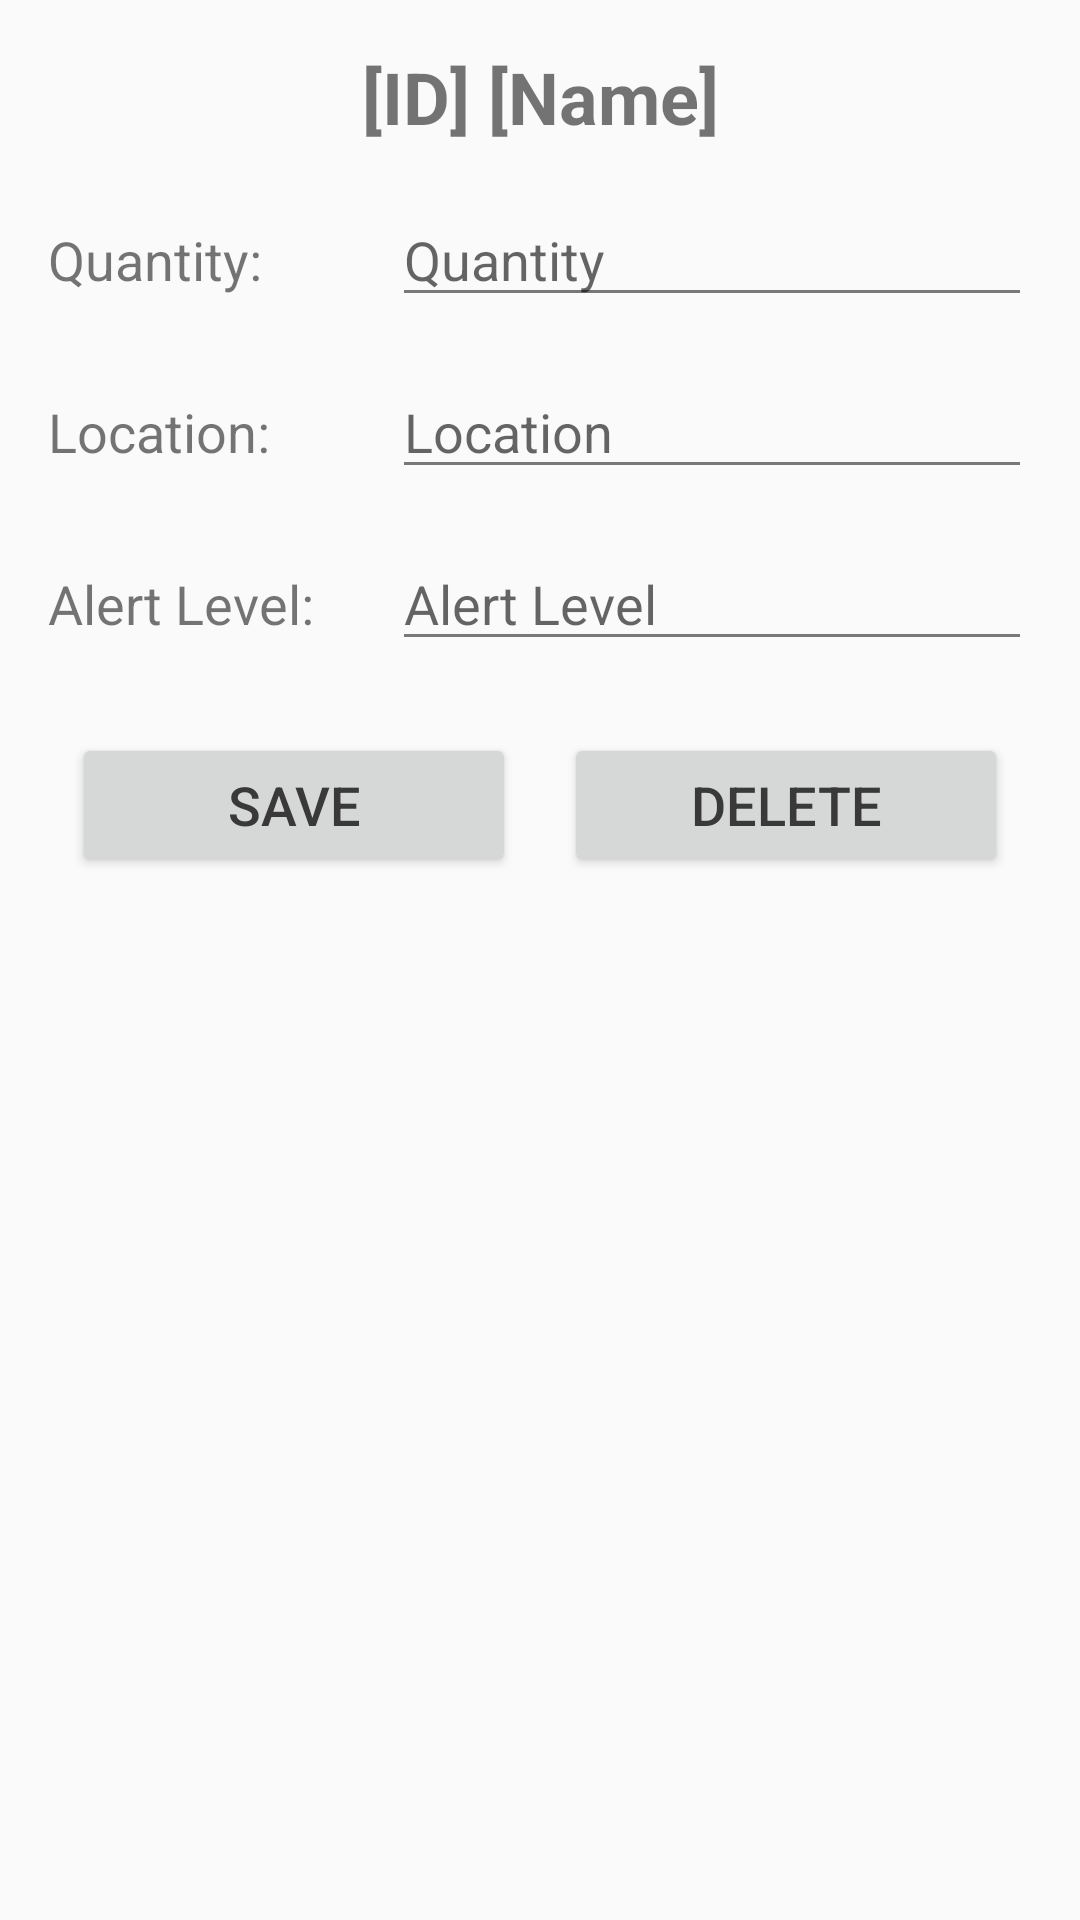

Android layout source for this screen:
<!-- AndroidManifest.xml: application theme Theme.StockSense -->
<!-- res/layout/activity_item_details.xml -->
<?xml version="1.0" encoding="utf-8"?>
<LinearLayout xmlns:android="http://schemas.android.com/apk/res/android"
    android:layout_width="match_parent"
    android:layout_height="match_parent"
    android:orientation="vertical"
    android:padding="16dp">

    <TextView
        android:id="@+id/item_header"
        android:layout_width="match_parent"
        android:layout_height="wrap_content"
        android:text="[ID] [Name]"
        android:textSize="24sp"
        android:textStyle="bold"
        android:layout_marginBottom="16dp"
        android:gravity="center"/>

    <LinearLayout
        android:layout_width="match_parent"
        android:layout_height="wrap_content"
        android:orientation="horizontal"
        android:layout_marginBottom="16dp">

        <TextView
            android:layout_width="0dp"
            android:layout_height="wrap_content"
            android:layout_weight="1"
            android:text="Quantity:"
            android:textSize="18sp"
            android:layout_marginEnd="8dp"/>

        <EditText
            android:id="@+id/item_quantity"
            android:layout_width="0dp"
            android:layout_height="wrap_content"
            android:layout_weight="2"
            android:hint="@string/item_quantity"
            android:inputType="number"
            android:textSize="18sp"/>
    </LinearLayout>

    <LinearLayout
        android:layout_width="match_parent"
        android:layout_height="wrap_content"
        android:orientation="horizontal"
        android:layout_marginBottom="16dp">

        <TextView
            android:layout_width="0dp"
            android:layout_height="wrap_content"
            android:layout_weight="1"
            android:text="Location:"
            android:textSize="18sp"
            android:layout_marginEnd="8dp"/>

        <EditText
            android:id="@+id/item_location"
            android:layout_width="0dp"
            android:layout_height="wrap_content"
            android:layout_weight="2"
            android:hint="@string/item_location"
            android:textSize="18sp"/>
    </LinearLayout>

    <LinearLayout
        android:layout_width="match_parent"
        android:layout_height="wrap_content"
        android:orientation="horizontal"
        android:layout_marginBottom="16dp">

        <TextView
            android:layout_width="0dp"
            android:layout_height="wrap_content"
            android:layout_weight="1"
            android:text="Alert Level:"
            android:textSize="18sp"
            android:layout_marginEnd="8dp"/>

        <EditText
            android:id="@+id/item_alert_level"
            android:layout_width="0dp"
            android:layout_height="wrap_content"
            android:layout_weight="2"
            android:hint="Alert Level"
            android:inputType="number"
            android:textSize="18sp"/>
    </LinearLayout>

    <LinearLayout
        android:layout_width="match_parent"
        android:layout_height="wrap_content"
        android:orientation="horizontal"
        android:gravity="center">

        <Button
            android:id="@+id/save_button"
            android:layout_width="0dp"
            android:layout_height="wrap_content"
            android:layout_weight="1"
            android:text="@string/save_button_text"
            android:textSize="18sp"
            android:layout_margin="8dp"/>

        <Button
            android:id="@+id/delete_button"
            android:layout_width="0dp"
            android:layout_height="wrap_content"
            android:layout_weight="1"
            android:text="@string/delete_button_text"
            android:textSize="18sp"
            android:layout_margin="8dp"/>
    </LinearLayout>
</LinearLayout>
<!-- resources referenced by this layout -->
<resources>
  <string name="delete_button_text">Delete</string>
  <string name="item_location">Location</string>
  <string name="item_quantity">Quantity</string>
  <string name="save_button_text">Save</string>
  <style name="Theme.StockSense" parent="Theme.MaterialComponents.DayNight.DarkActionBar">
          
          <item name="colorPrimary">@color/blue_500</item>
          <item name="colorPrimaryVariant">@color/blue_700</item>
          <item name="colorOnPrimary">@color/white</item>
          
          <item name="colorSecondary">@color/amber_500</item>
          <item name="colorSecondaryVariant">@color/amber_700</item>
          <item name="colorOnSecondary">@color/black</item>
          
          <item name="android:colorBackground">@color/grey_50</item>
          <item name="android:colorForeground">@color/grey_900</item>
          
          <item name="colorSurface">@color/white</item>
          <item name="colorOnSurface">@color/black</item>
          
          <item name="colorError">@color/red_700</item>
          <item name="colorOnError">@color/white</item>
          
          <item name="android:statusBarColor">?attr/colorPrimaryVariant</item>
          
  
      </style>
  <color name="blue_500">#2196F3</color>
  <color name="blue_700">#1976D2</color>
  <color name="white">#FFFFFF</color>
  <color name="amber_500">#FFC107</color>
  <color name="amber_700">#FFA000</color>
  <color name="black">#000000</color>
  <color name="grey_50">#FAFAFA</color>
  <color name="grey_900">#212121</color>
  <color name="red_700">#D32F2F</color>
</resources>
